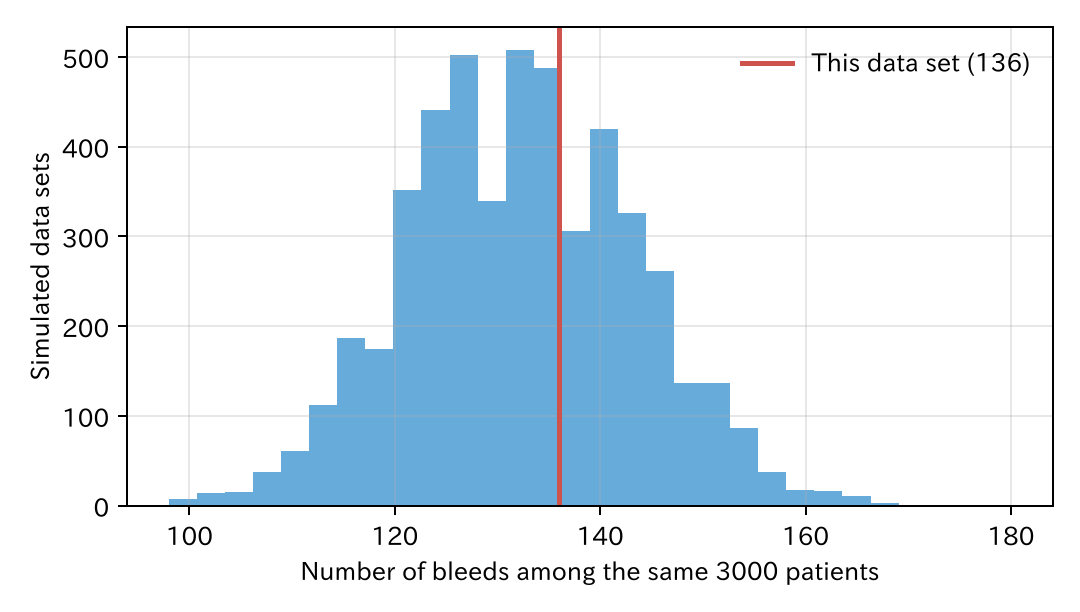

The file beside this chart, header and first rows:
observed, expected, sd_theory, sim_low, sim_high
136, 131.7, 11.06, 111.0, 154.0
